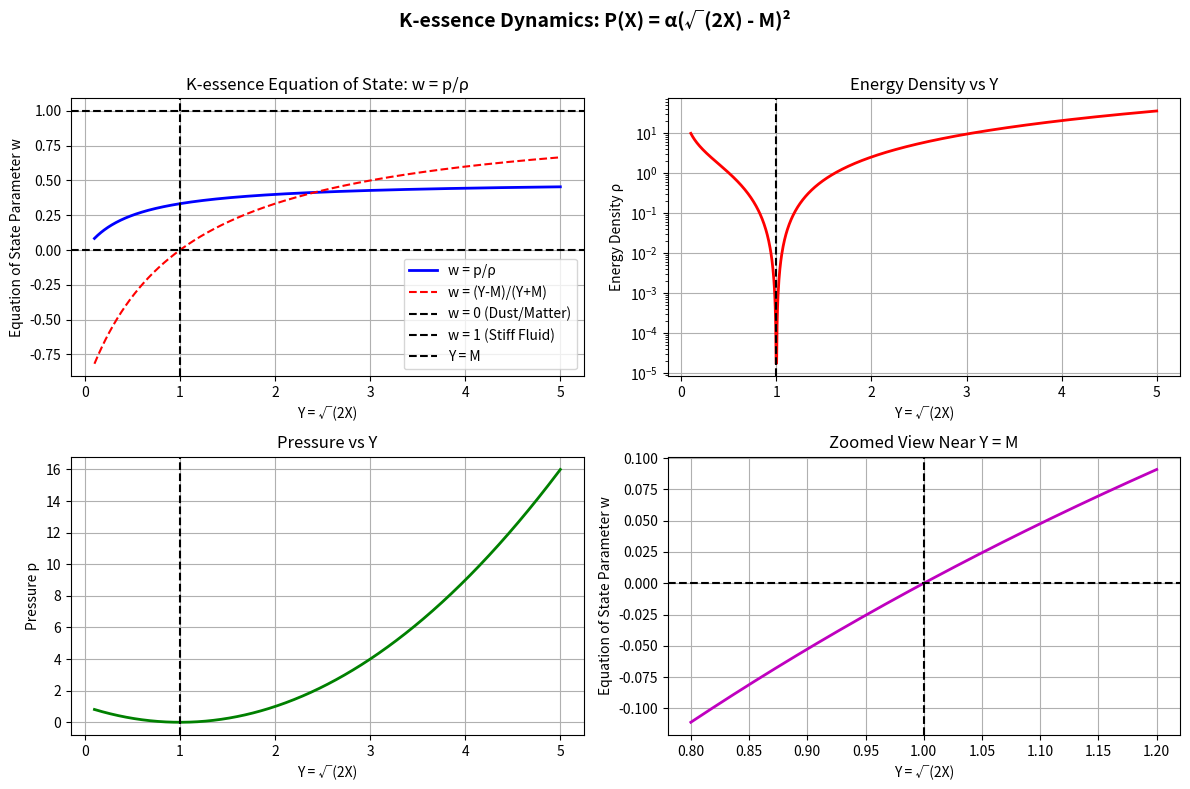

Write the Python code that produced this figure.
"""
k-essence Lagrangian Simulation
Converted from MATLAB/Octave -> Python (numpy + matplotlib)

Author: Tiziano Demaria
Date: 19 september 2025
License: MIT
"""
import numpy as np
import matplotlib.pyplot as plt

# Parameters
alpha = 1       # Arbitrary scaling parameter (doesn't affect w)
M = 1           # Mass scale parameter
Y_min = 0.1     # Minimum Y value
Y_max = 5       # Maximum Y value
n_points = 1000 # Number of points

# Create Y array
Y = np.linspace(Y_min, Y_max, n_points)

# Calculate energy density ρ and pressure p
rho = alpha * (Y - M)**2 * (3 - (Y - M)/Y)
p = alpha * (Y - M)**2

# Equation of state parameter w = p/ρ
w = p / rho

# Alternative direct calculation
w_direct = (Y - M) / (Y + M)

# Create figure
fig, axs = plt.subplots(2, 2, figsize=(12, 8))

# ---- Plot 1: Equation of state ----
axs[0, 0].plot(Y, w, 'b-', linewidth=2, label='w = p/ρ')
axs[0, 0].plot(Y, w_direct, 'r--', linewidth=1.5, label='w = (Y-M)/(Y+M)')
axs[0, 0].axhline(0, color='k', linestyle='--', label='w = 0 (Dust/Matter)')
axs[0, 0].axhline(1, color='k', linestyle='--', label='w = 1 (Stiff Fluid)')
axs[0, 0].axvline(M, color='k', linestyle='--', label='Y = M')
axs[0, 0].set_xlabel('Y = √(2X)')
axs[0, 0].set_ylabel('Equation of State Parameter w')
axs[0, 0].set_title('K-essence Equation of State: w = p/ρ')
axs[0, 0].legend(loc='southeast'.replace('southeast','lower right'))
axs[0, 0].grid(True)

# ---- Plot 2: Energy density ----
axs[0, 1].semilogy(Y, rho, 'r-', linewidth=2)
axs[0, 1].axvline(M, color='k', linestyle='--', label='Y = M')
axs[0, 1].set_xlabel('Y = √(2X)')
axs[0, 1].set_ylabel('Energy Density ρ')
axs[0, 1].set_title('Energy Density vs Y')
axs[0, 1].grid(True)

# ---- Plot 3: Pressure ----
axs[1, 0].plot(Y, p, 'g-', linewidth=2)
axs[1, 0].axvline(M, color='k', linestyle='--', label='Y = M')
axs[1, 0].set_xlabel('Y = √(2X)')
axs[1, 0].set_ylabel('Pressure p')
axs[1, 0].set_title('Pressure vs Y')
axs[1, 0].grid(True)

# ---- Plot 4: Zoom near Y = M ----
Y_zoom = np.linspace(M*0.8, M*1.2, 200)
w_zoom = (Y_zoom - M) / (Y_zoom + M)
axs[1, 1].plot(Y_zoom, w_zoom, 'm-', linewidth=2)
axs[1, 1].axvline(M, color='k', linestyle='--', label='Y = M')
axs[1, 1].axhline(0, color='k', linestyle='--', label='w = 0')
axs[1, 1].set_xlabel('Y = √(2X)')
axs[1, 1].set_ylabel('Equation of State Parameter w')
axs[1, 1].set_title('Zoomed View Near Y = M')
axs[1, 1].grid(True)

# Add overall title
fig.suptitle('K-essence Dynamics: P(X) = α(√(2X) - M)²', fontsize=14, fontweight='bold')
plt.tight_layout(rect=[0, 0, 1, 0.96])
plt.show()

# ---- Display key results ----
print("K-essence Dynamics Simulation Results:")
print("Lagrangian: P(X) = α(√(2X) - M)²")
print("Equation of State: w = (Y - M)/(Y + M)\n")
print(f"At Y = M: w = {(M - M)/(M + M):.4f} (Dark Matter regime)")
print(f"At Y = 5M: w = {(5*M - M)/(5*M + M):.4f} (approaching stiff fluid)")
print(f"At Y = 0.1M: w = {(0.1*M - M)/(0.1*M + M):.4f}")
